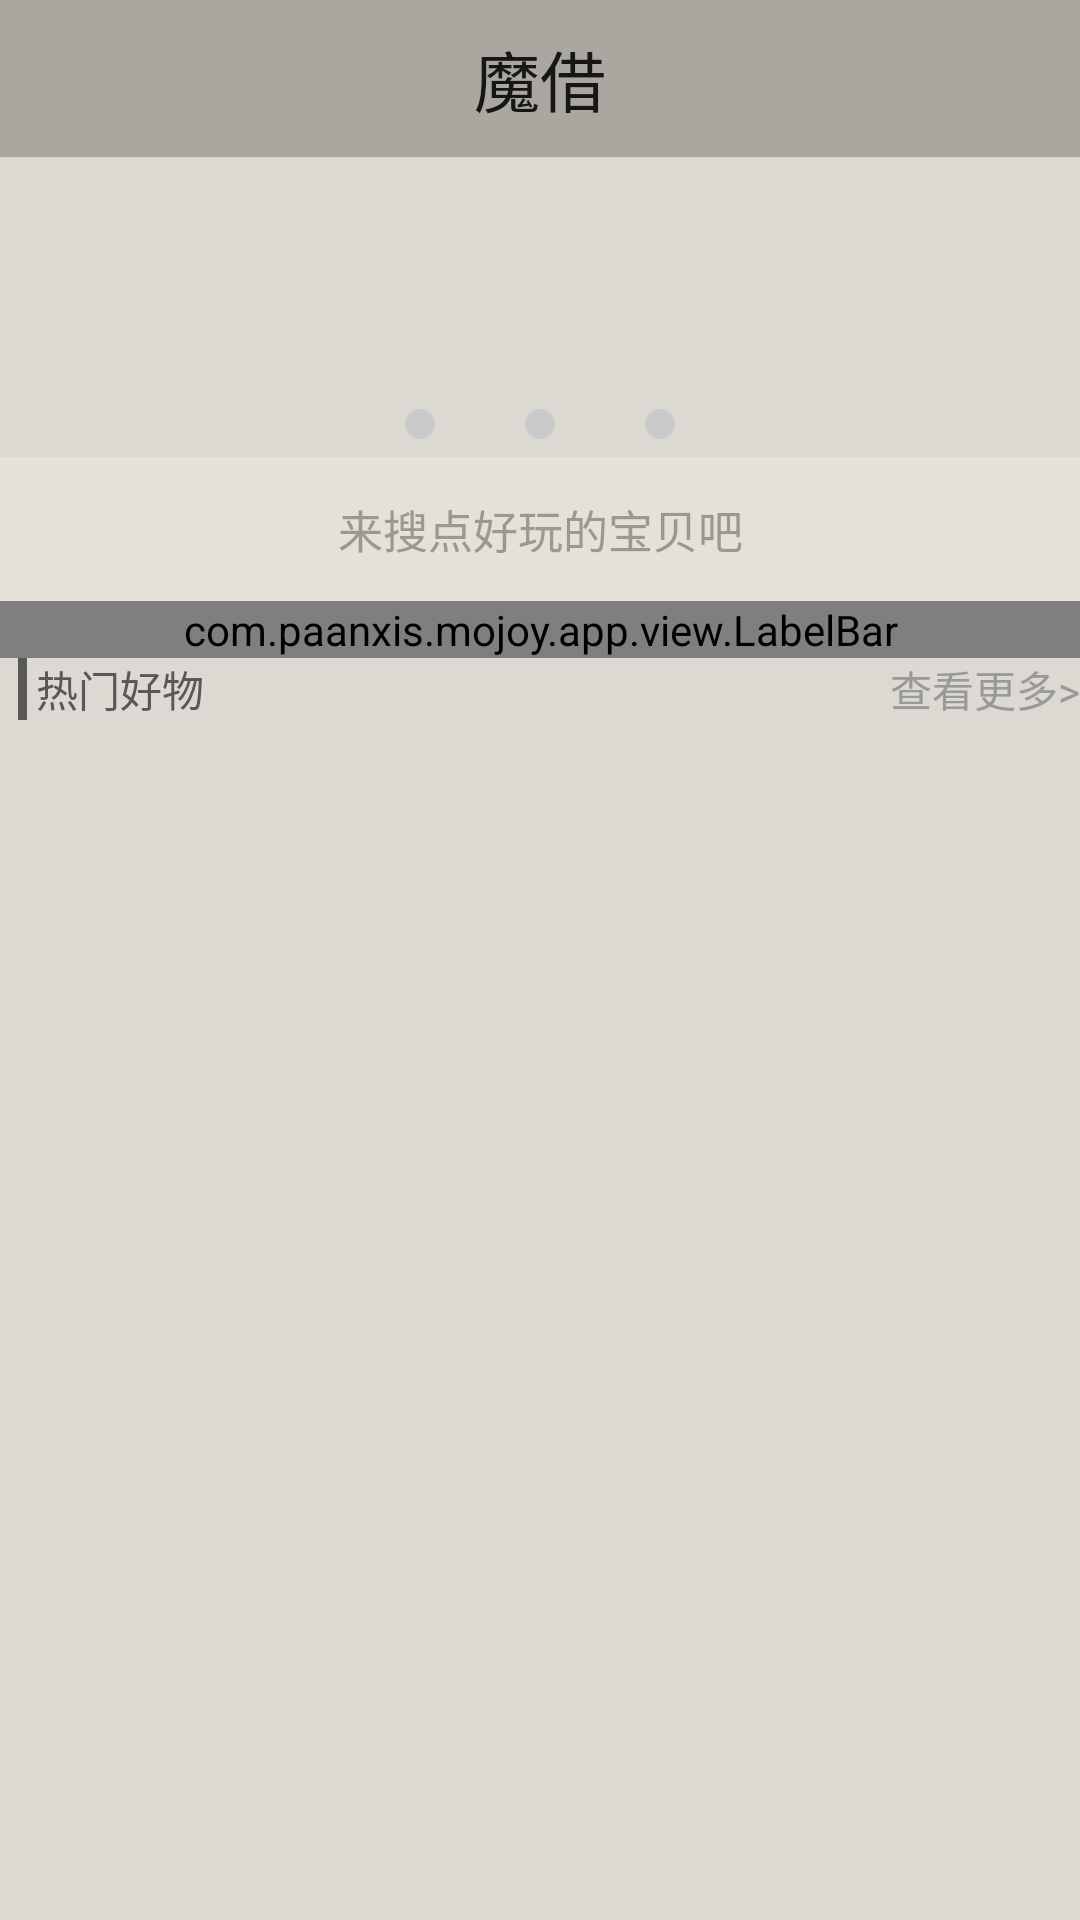

Here is an Android app screen rendered from its layout file. Give the layout XML and the strings, colors and styles it references.
<!-- AndroidManifest.xml: application theme AppTheme -->
<!-- res/layout/activity_home.xml -->
<?xml version="1.0" encoding="utf-8"?>
<LinearLayout xmlns:android="http://schemas.android.com/apk/res/android"
              android:orientation="vertical"
              android:layout_width="match_parent"
              android:layout_height="match_parent"
              android:background="@color/temp_bg">

    <TextView
            android:layout_width="match_parent"
            android:layout_height="wrap_content"
            android:textAppearance="?android:attr/textAppearanceLarge"
            android:gravity="center"
            android:text="@string/app_name"
            android:padding="@dimen/home_topBarPadding"
            android:background="@color/temp_negative"
            android:layout_gravity="center_horizontal"/>

    <ScrollView
            android:layout_width="match_parent"
            android:layout_height="match_parent"
            android:layout_gravity="center_horizontal">

        <LinearLayout
                android:orientation="vertical"
                android:layout_width="match_parent"
                android:layout_height="wrap_content">

            <FrameLayout
                    android:layout_width="match_parent"
                    android:layout_height="@dimen/home_noticeHeight"
                    android:layout_gravity="center_horizontal">

                <android.support.v4.view.ViewPager
                        android:id="@+id/noticeViewPager"
                        android:layout_width="match_parent"
                        android:layout_height="match_parent" />

                <LinearLayout
                        android:id="@+id/dotLinearLayout"
                        android:orientation="horizontal"
                        android:layout_width="wrap_content"
                        android:layout_height="wrap_content"
                        android:layout_marginBottom="@dimen/home_dotBar_mb"
                        android:layout_gravity="center_horizontal|bottom">

                    <ImageButton
                            android:layout_width="wrap_content"
                            android:layout_height="wrap_content"
                            android:tag="0"
                            android:onClick="onDotClick"
                            android:src="@drawable/global_dot"
                            android:background="@android:color/transparent"/>

                    <ImageButton
                            android:layout_width="wrap_content"
                            android:layout_height="wrap_content"
                            android:layout_marginLeft="@dimen/home_dot_mL"
                            android:tag="1"
                            android:onClick="onDotClick"
                            android:src="@drawable/global_dot"
                            android:background="@android:color/transparent"/>

                    <ImageButton
                            android:layout_width="wrap_content"
                            android:layout_height="wrap_content"
                            android:layout_marginLeft="@dimen/home_dot_mL"
                            android:tag="2"
                            android:onClick="onDotClick"
                            android:src="@drawable/global_dot"
                            android:background="@android:color/transparent"/>

                </LinearLayout>

            </FrameLayout>

            <TextView
                    android:layout_width="match_parent"
                    android:layout_height="wrap_content"
                    android:padding="@dimen/global_editText_pTB"
                    android:text="@string/home_searchTip"
                    android:textSize="@dimen/global_etTextSize"
                    android:textColor="@color/temp_searchTextColor"
                    android:gravity="center"
                    android:background="@color/temp_search"
                    android:clickable="true"
                    android:onClick="onSearchClick"/>

            <com.paanxis.mojoy.app.view.LabelBar
                    android:layout_width="match_parent"
                    android:layout_height="wrap_content"
                    android:id="@+id/labelBar"/>

            <LinearLayout
                    android:layout_width="match_parent"
                    android:layout_height="match_parent">

                <TextView
                        android:layout_width="0dp"
                        android:layout_height="wrap_content"
                        android:layout_weight="1"
                        android:textAppearance="?android:attr/textAppearanceSmall"
                        android:text="@string/home_hotGood"
                        android:textColor="@color/global_normalText"
                        android:layout_marginLeft="@dimen/home_hotGood_ml_pl"
                        android:paddingLeft="@dimen/home_hotGood_ml_pl"
                        android:background="@drawable/home_hot_good_bg"/>

                <TextView
                        android:layout_width="wrap_content"
                        android:layout_height="wrap_content"
                        android:textAppearance="?android:attr/textAppearanceSmall"
                        android:text="@string/home_seeMore"
                        android:textColor="@color/global_negative"
                        android:clickable="true"
                        android:onClick="onSeeMoreClick"/>

            </LinearLayout>

            

        </LinearLayout>

    </ScrollView>

</LinearLayout>
<!-- resources referenced by this layout -->
<resources>
  <color name="global_negative">#999999</color>
  <color name="global_normalText">#595757</color>
  <color name="temp_bg">#dcd8d2</color>
  <color name="temp_negative">#aaa6a0</color>
  <color name="temp_search">#e4e0da</color>
  <color name="temp_searchTextColor">#9b9791</color>
  <dimen name="global_editText_pTB">13dp</dimen>
  <dimen name="global_etTextSize">15sp</dimen>
  <dimen name="home_dotBar_mb">6dp</dimen>
  <dimen name="home_dot_mL">30dp</dimen>
  <dimen name="home_hotGood_ml_pl">6dp</dimen>
  <dimen name="home_noticeHeight">100dp</dimen>
  <dimen name="home_topBarPadding">10dp</dimen>
  <!-- drawable global_dot (drawable) -->
  <?xml version="1.0" encoding="UTF-8"?>
  <selector
      xmlns:android="http://schemas.android.com/apk/res/android">
  
      <item
          android:state_enabled="true"
          android:drawable="@drawable/global_dot_normal" />
  
      <item
          android:state_enabled="false"
          android:drawable="@drawable/global_dot_selected" />
  
  </selector>
  <!-- drawable home_hot_good_bg (drawable) -->
  <?xml version="1.0" encoding="utf-8"?>
  <layer-list xmlns:android="http://schemas.android.com/apk/res/android">
  
      <item>
          <shape android:shape="rectangle">
              <solid android:color="@color/global_normalText"/>
          </shape>
      </item>
  
      <item android:left="3dp">
          <shape android:shape="rectangle">
              <solid android:color="@color/temp_bg"/>
          </shape>
      </item>
  
  </layer-list>
  <string name="app_name">魔借</string>
  <string name="home_hotGood">热门好物</string>
  <string name="home_searchTip">来搜点好玩的宝贝吧</string>
  <string name="home_seeMore">查看更多&gt;</string>
  <style name="AppTheme" parent="Theme.AppCompat.Light.NoActionBar">
          
          <item name="android:windowBackground">@color/global_default</item>
      </style>
  <!-- drawable global_dot_normal (drawable) -->
  <?xml version="1.0" encoding="utf-8"?>
  <shape
      xmlns:android="http://schemas.android.com/apk/res/android"
      android:shape="oval">
      <solid
          android:color="@color/global_lightNegative"/>
      <size
          android:width="10dp"
          android:height="10dp"/>
  </shape>
  <!-- drawable global_dot_selected (drawable) -->
  <?xml version="1.0" encoding="utf-8"?>
  <shape
      xmlns:android="http://schemas.android.com/apk/res/android"
      android:shape="oval">
  
      <solid
          android:color="@color/global_negative"/>
      <size
          android:width="10dp"
          android:height="10dp"/>
  
  </shape>
  <color name="global_default">#ebe2d5</color>
  <color name="global_lightNegative">#c9caca</color>
</resources>
